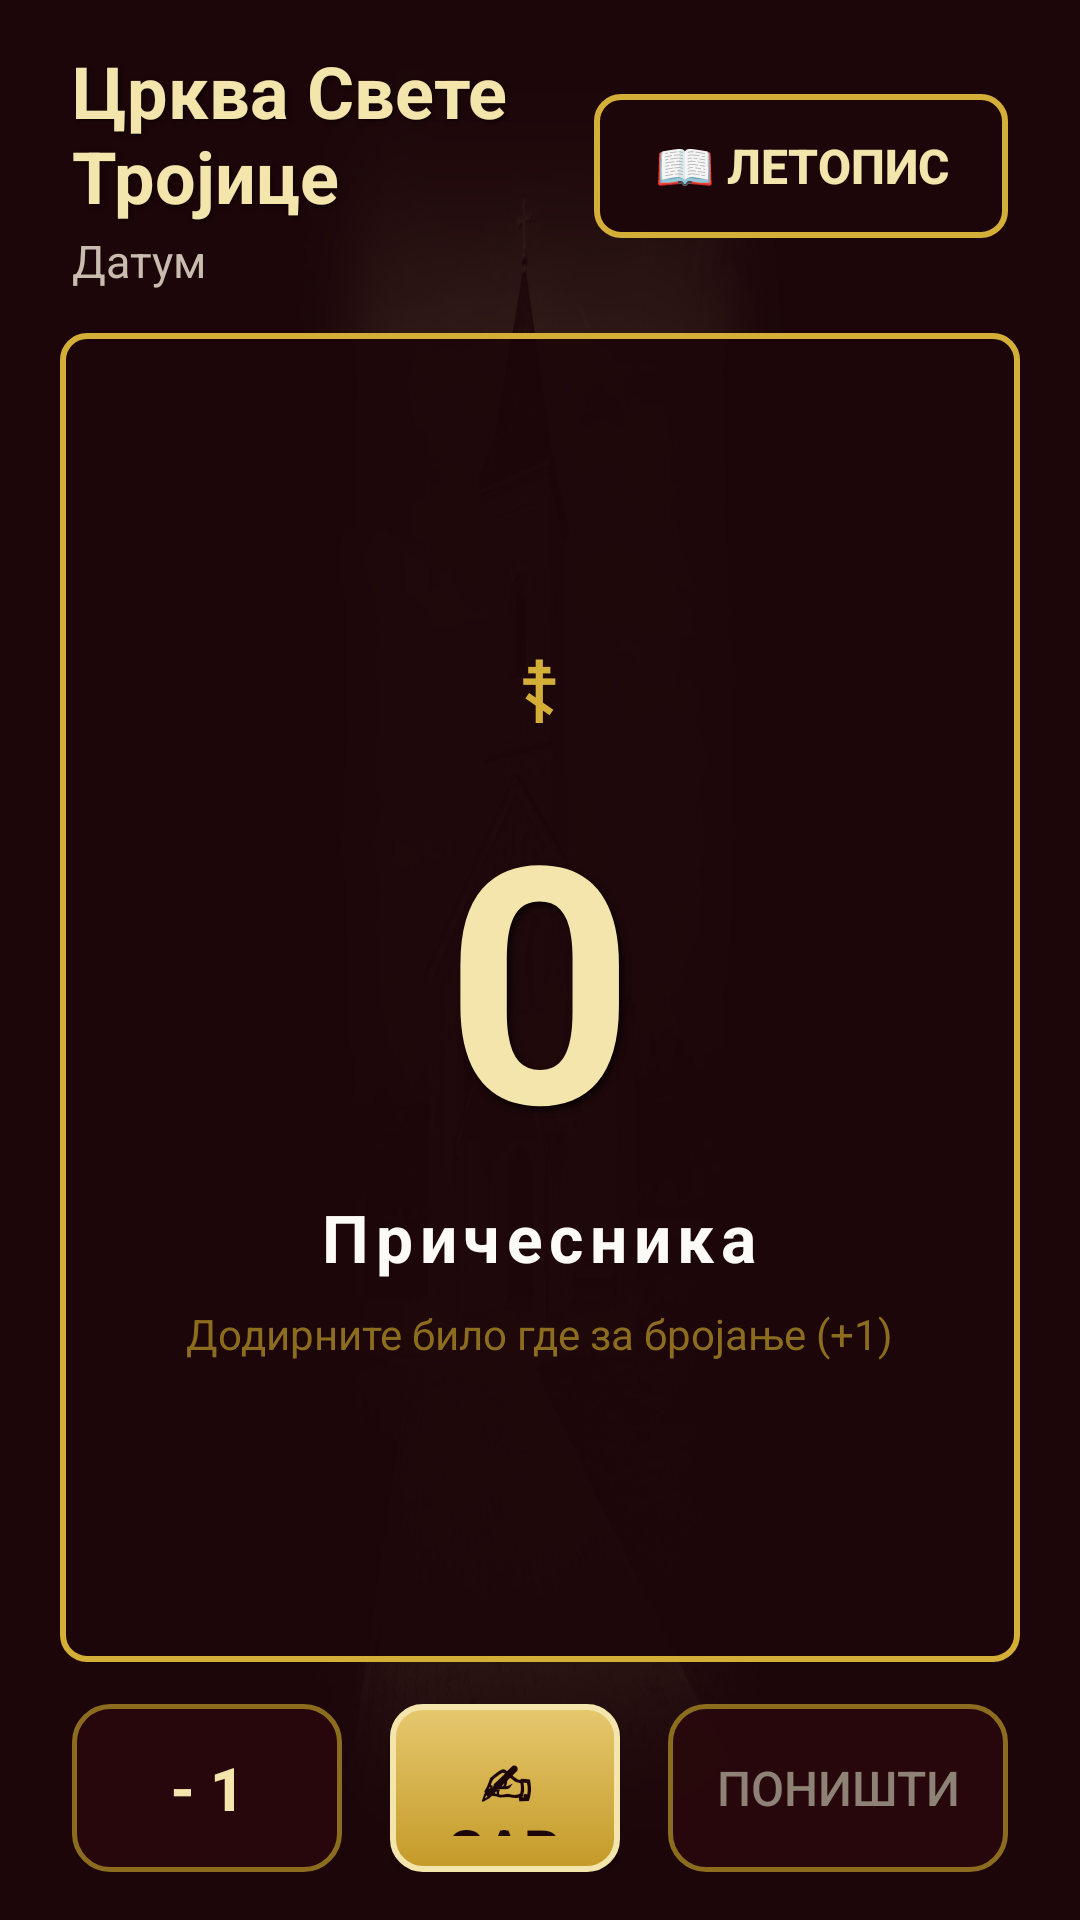

Produce the Android XML layout that renders to this screen, including the resource entries it uses.
<!-- AndroidManifest.xml: application theme LiturgicalTheme -->
<!-- res/layout/activity_main.xml -->
<?xml version="1.0" encoding="utf-8"?>
<RelativeLayout xmlns:android="http://schemas.android.com/apk/res/android"
    android:layout_width="match_parent"
    android:layout_height="match_parent"
    android:background="@drawable/bg_church_watermark"
    android:keepScreenOn="true">

    
    <LinearLayout
        android:id="@+id/header_container"
        android:layout_width="match_parent"
        android:layout_height="wrap_content"
        android:orientation="horizontal"
        android:paddingLeft="24dp"
        android:paddingTop="14dp"
        android:paddingRight="24dp"
        android:paddingBottom="10dp"
        android:gravity="center_vertical">

        
        <LinearLayout
            android:layout_width="0dp"
            android:layout_height="wrap_content"
            android:layout_weight="1"
            android:orientation="vertical">

            <TextView
                android:id="@+id/tv_church_title"
                android:layout_width="wrap_content"
                android:layout_height="wrap_content"
                android:text="@string/church_title"
                android:textColor="@color/gold_bright"
                android:textSize="24sp"
                android:textStyle="bold"
                android:shadowColor="#80000000"
                android:shadowDx="2"
                android:shadowDy="2"
                android:shadowRadius="3" />

            <TextView
                android:id="@+id/tv_current_date"
                android:layout_width="wrap_content"
                android:layout_height="wrap_content"
                android:layout_marginTop="2dp"
                android:text="Датум"
                android:textColor="@color/parchment_muted"
                android:textSize="15sp" />
        </LinearLayout>

        
        <Button
            android:id="@+id/btn_open_chronicle"
            android:layout_width="wrap_content"
            android:layout_height="48dp"
            android:background="@drawable/border_gold"
            android:text="@string/action_chronicle"
            android:textColor="@color/gold_bright"
            android:textSize="16sp"
            android:textStyle="bold"
            android:paddingLeft="20dp"
            android:paddingRight="20dp" />
    </LinearLayout>

    
    <LinearLayout
        android:id="@+id/bottom_controls"
        android:layout_width="match_parent"
        android:layout_height="wrap_content"
        android:layout_alignParentBottom="true"
        android:orientation="horizontal"
        android:paddingLeft="24dp"
        android:paddingRight="24dp"
        android:paddingBottom="16dp"
        android:paddingTop="10dp"
        android:gravity="center_vertical">

        
        <Button
            android:id="@+id/btn_undo"
            android:layout_width="wrap_content"
            android:layout_height="56dp"
            android:minWidth="90dp"
            android:background="@drawable/btn_undo"
            android:text="@string/btn_undo"
            android:textColor="@color/gold_bright"
            android:textSize="20sp"
            android:textStyle="bold" />

        
        <Button
            android:id="@+id/btn_finish_save"
            android:layout_width="0dp"
            android:layout_height="56dp"
            android:layout_weight="1"
            android:layout_marginLeft="16dp"
            android:layout_marginRight="16dp"
            android:background="@drawable/btn_gold"
            android:text="@string/btn_finish_save"
            android:textColor="@color/liturgical_burgundy"
            android:textSize="19sp"
            android:textStyle="bold" />

        
        <Button
            android:id="@+id/btn_reset"
            android:layout_width="wrap_content"
            android:layout_height="56dp"
            android:minWidth="100dp"
            android:background="@drawable/btn_undo"
            android:text="@string/btn_reset"
            android:textColor="@color/parchment_dim"
            android:textSize="16sp" />
    </LinearLayout>

    
    <FrameLayout
        android:id="@+id/tap_counter_area"
        android:layout_width="match_parent"
        android:layout_height="match_parent"
        android:layout_below="@id/header_container"
        android:layout_above="@id/bottom_controls"
        android:layout_marginLeft="20dp"
        android:layout_marginRight="20dp"
        android:layout_marginTop="4dp"
        android:layout_marginBottom="4dp"
        android:clickable="true"
        android:focusable="true"
        android:background="@drawable/border_gold">

        <LinearLayout
            android:layout_width="wrap_content"
            android:layout_height="wrap_content"
            android:layout_gravity="center"
            android:gravity="center"
            android:orientation="vertical">

            <TextView
                android:layout_width="wrap_content"
                android:layout_height="wrap_content"
                android:text="☦"
                android:textColor="@color/gold_primary"
                android:textSize="28sp"
                android:layout_marginBottom="2dp" />

            
            <TextView
                android:id="@+id/tv_counter_display"
                android:layout_width="wrap_content"
                android:layout_height="wrap_content"
                android:text="0"
                android:textColor="@color/gold_bright"
                android:textSize="110sp"
                android:textStyle="bold"
                android:shadowColor="#B0000000"
                android:shadowDx="3"
                android:shadowDy="4"
                android:shadowRadius="6" />

            <TextView
                android:layout_width="wrap_content"
                android:layout_height="wrap_content"
                android:text="@string/communicants_label"
                android:textColor="@color/parchment"
                android:textSize="22sp"
                android:textStyle="bold"
                android:letterSpacing="0.1" />

            <TextView
                android:layout_width="wrap_content"
                android:layout_height="wrap_content"
                android:layout_marginTop="8dp"
                android:text="Додирните било где за бројање (+1)"
                android:textColor="@color/gold_border"
                android:textSize="14sp" />
        </LinearLayout>
    </FrameLayout>

</RelativeLayout>
<!-- resources referenced by this layout -->
<resources>
  <color name="gold_border">#8C6D1F</color>
  <color name="gold_bright">#F3E5AB</color>
  <color name="gold_primary">#D4AF37</color>
  <color name="liturgical_burgundy">#1C0609</color>
  <color name="parchment">#FDFBF7</color>
  <color name="parchment_dim">#8E8276</color>
  <color name="parchment_muted">#C8BCAE</color>
  <!-- drawable border_gold (drawable) -->
  <?xml version="1.0" encoding="utf-8"?>
  <shape xmlns:android="http://schemas.android.com/apk/res/android"
      android:shape="rectangle">
      <solid android:color="@color/translucent_dark_burgundy" />
      <stroke
          android:width="2dp"
          android:color="@color/gold_primary" />
      <corners android:radius="8dp" />
  </shape>
  <!-- drawable btn_undo (drawable) -->
  <?xml version="1.0" encoding="utf-8"?>
  <selector xmlns:android="http://schemas.android.com/apk/res/android">
      <item android:state_pressed="true">
          <shape android:shape="rectangle">
              <solid android:color="@color/red_crimson_pressed" />
              <stroke android:width="2dp" android:color="@color/gold_amber" />
              <corners android:radius="12dp" />
              <padding android:left="16dp" android:top="12dp" android:right="16dp" android:bottom="12dp" />
          </shape>
      </item>
      <item>
          <shape android:shape="rectangle">
              <solid android:color="@color/translucent_wine" />
              <stroke android:width="1.5dp" android:color="@color/gold_border" />
              <corners android:radius="12dp" />
              <padding android:left="16dp" android:top="12dp" android:right="16dp" android:bottom="12dp" />
          </shape>
      </item>
  </selector>
  <string name="action_chronicle">📖  Летопис</string>
  <string name="btn_finish_save">✍  Заврши и упиши</string>
  <string name="btn_reset">Поништи</string>
  <string name="btn_undo">- 1</string>
  <string name="church_title">Црква Свете Тројице</string>
  <string name="communicants_label">Причесника</string>
  <style name="LiturgicalTheme" parent="android:Theme.Material.NoActionBar">
          <item name="android:windowBackground">@color/liturgical_burgundy</item>
          <item name="android:colorPrimary">@color/liturgical_wine_dark</item>
          <item name="android:colorPrimaryDark">@color/liturgical_burgundy</item>
          <item name="android:colorAccent">@color/gold_primary</item>
          <item name="android:textColorPrimary">@color/parchment</item>
          <item name="android:textColorSecondary">@color/gold_bright</item>
          <item name="android:navigationBarColor">@color/liturgical_burgundy</item>
          <item name="android:statusBarColor">@color/liturgical_burgundy</item>
          <item name="android:alertDialogTheme">@style/LiturgicalDialogTheme</item>
      </style>
  <color name="translucent_dark_burgundy">#E61C0609</color>
  <color name="red_crimson_pressed">#5E1317</color>
  <color name="gold_amber">#B8860B</color>
  <color name="translucent_wine">#CC2A080C</color>
  <color name="liturgical_wine_dark">#2A080C</color>
  <style name="LiturgicalDialogTheme" parent="android:Theme.Material.Dialog">
          <item name="android:windowBackground">@color/liturgical_wine_dark</item>
          <item name="android:colorPrimary">@color/liturgical_wine_dark</item>
          <item name="android:colorPrimaryDark">@color/liturgical_burgundy</item>
          <item name="android:colorAccent">@color/gold_primary</item>
          <item name="android:textColorPrimary">@color/parchment</item>
          <item name="android:textColorSecondary">@color/gold_bright</item>
          <item name="android:textColor">@color/parchment</item>
      </style>
</resources>
